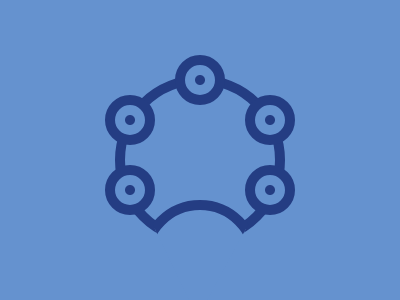

Reproduce this picture with HTML and CSS.

<div>
    <div></div>
    <div></div>
    <div></div>
    <div></div>
    <div></div>
    <div></div>
</div>
<style>
    body {
        background: #6592CF;
        margin: 0;
    }

    div {
        position: relative;
        border: 10px solid #243D83;
        border-radius: 50%;
    }

    body>div {
        width: 150px;
        height: 150px;
        margin: 75px 0 0 115px;
    }

    div>div {
        width: 30px;
        height: 30px;
        background: radial-gradient(circle at 50%, #243D83 4.5px, #6592CF 5.5px);

    }

    div>div:nth-child(1) {
        top: -30px;
        left: 50px;
    }

    div>div:nth-child(2) {
        top: -40px;
        left: -20px;
    }

    div>div:nth-child(3) {
        top: -90px;
        left: 120px;
    }

    div>div:nth-child(4) {
        top: -70px;
        left: 120px;
    }

    div>div:nth-child(5) {
        top: -120px;
        left: -20px;
    }

    div>div:nth-child(6) {
        width: 100px;
        height: 100px;
        top: -135px;
        left: 15px;
        clip-path: polygon(0 0, 100% 0%, 100% 2%, 48% 99%, 8% 15%);
        border-radius: 100%;
        background: #6592CF;
    }
</style>